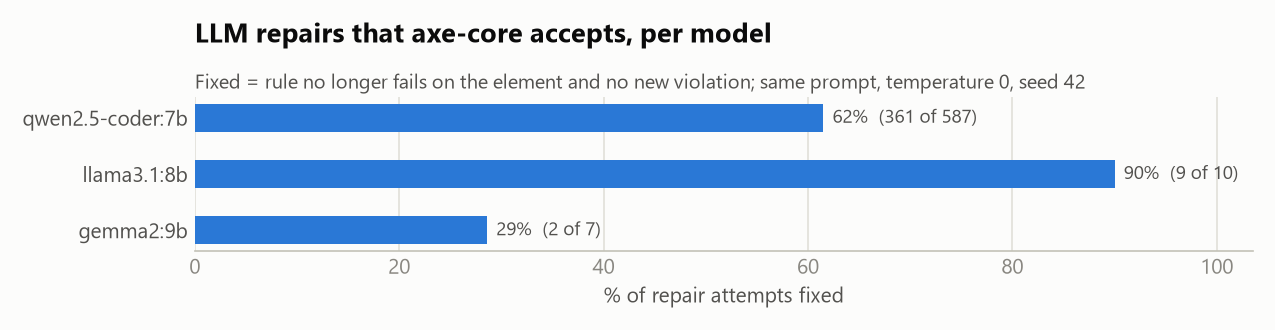

Values plotted in this chart, from the file beside it:
model, attempts, fixed, fixed_new_issue, not_fixed, invalid, llm_error, unchanged, fix_rate
qwen2.5-coder:7b, 587, 361, 13, 212, 1, 0, 67, 0.615
llama3.1:8b, 10, 9, 0, 1, 0, 0, 0, 0.9
gemma2:9b, 7, 2, 0, 5, 0, 0, 2, 0.286
